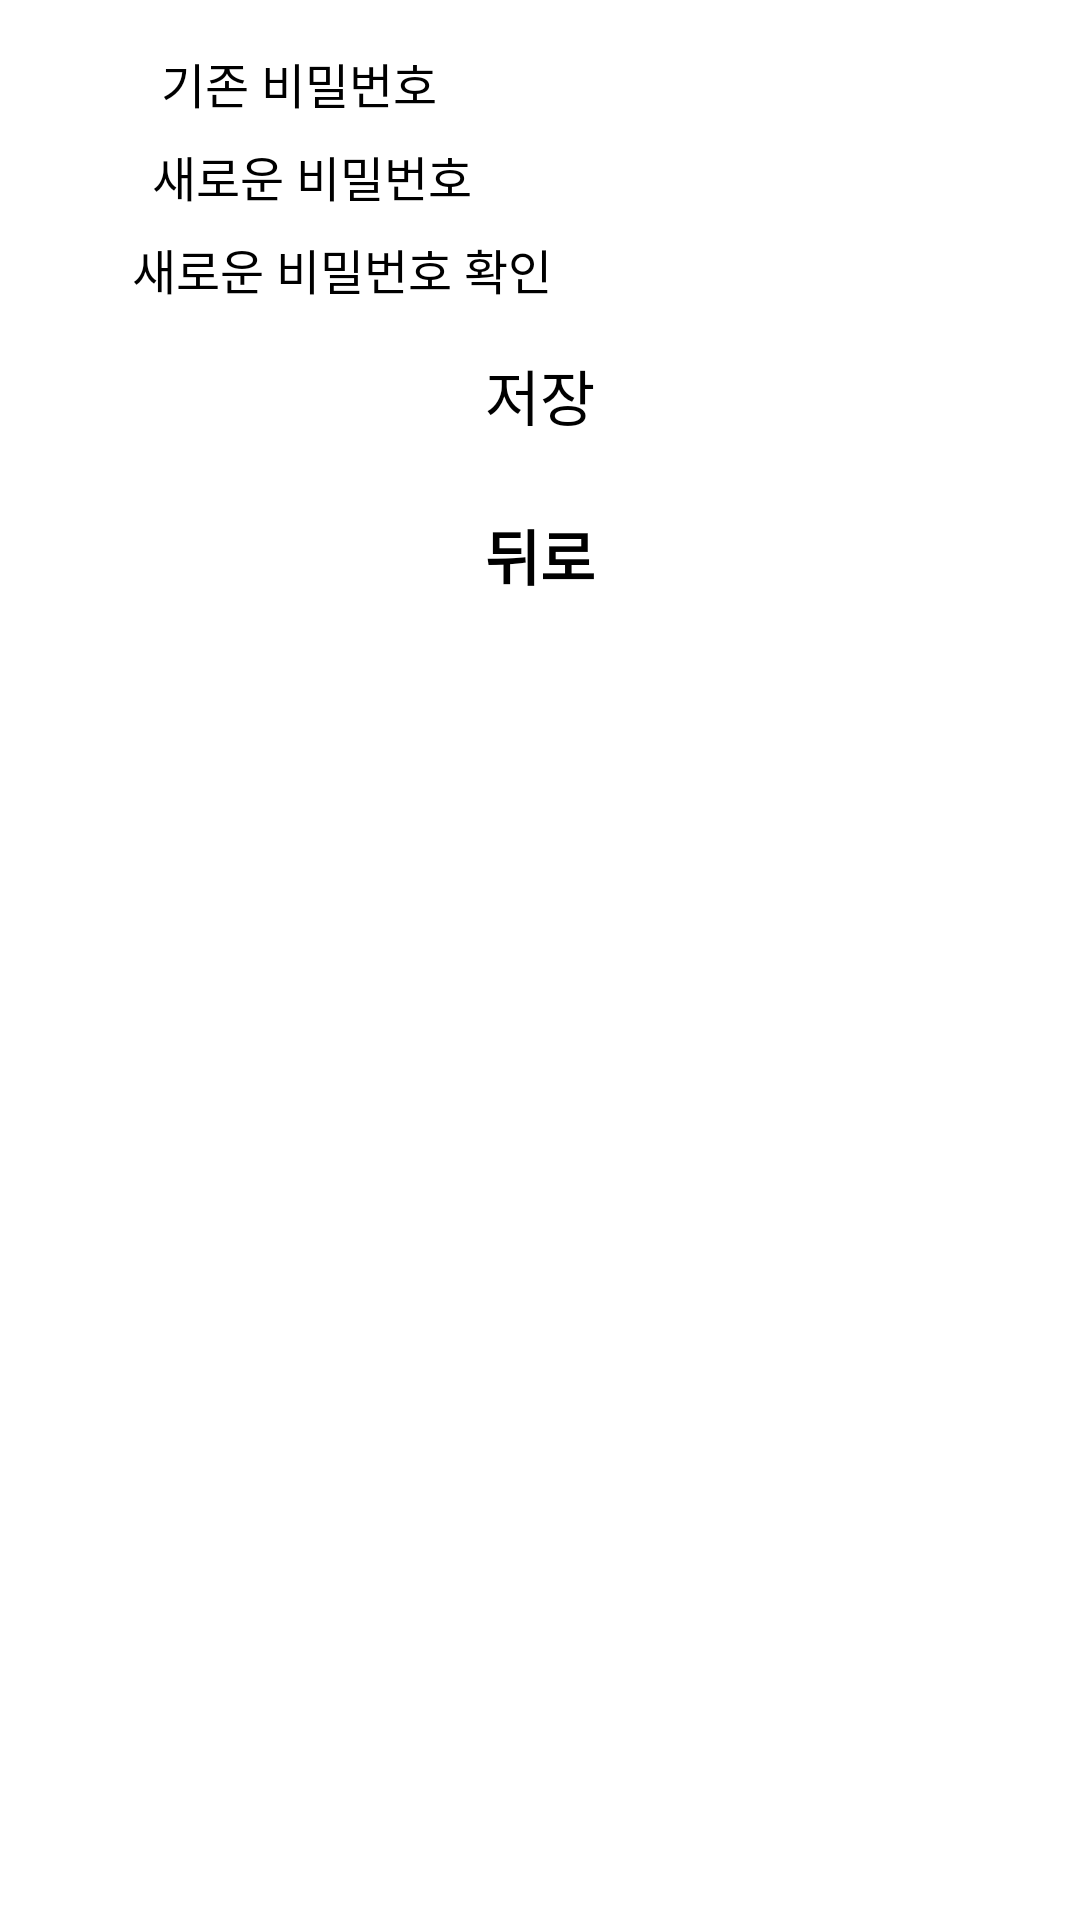

Android layout source for this screen:
<!-- AndroidManifest.xml: application theme Theme.MyApplication -->
<!-- res/layout/activity_change_password.xml -->
<?xml version="1.0" encoding="utf-8"?>

<androidx.constraintlayout.widget.ConstraintLayout xmlns:android="http://schemas.android.com/apk/res/android"
    xmlns:app="http://schemas.android.com/apk/res-auto"
    xmlns:tools="http://schemas.android.com/tools"
    android:layout_width="match_parent"
    android:layout_height="match_parent"
    tools:context=".ChangePasswordActivity">

    <TextView
        android:id="@+id/current_password_text_view"
        android:layout_width="wrap_content"
        android:layout_height="wrap_content"
        android:layout_marginTop="16dp"
        android:text="기존 비밀번호"
        android:textSize="16sp"
        app:layout_constraintEnd_toEndOf="parent"
        app:layout_constraintHorizontal_bias="0.2"
        app:layout_constraintStart_toStartOf="parent"
        app:layout_constraintTop_toTopOf="parent" />

    <EditText
        android:id="@+id/current_password_edit_text"
        android:layout_width="0dp"
        android:layout_height="wrap_content"
        android:layout_marginTop="8dp"
        android:inputType="textPassword"
        app:layout_constraintEnd_toEndOf="parent"
        app:layout_constraintHorizontal_bias="0.8"
        app:layout_constraintStart_toEndOf="@+id/current_password_text_view"
        app:layout_constraintTop_toTopOf="@+id/current_password_text_view" />

    <TextView
        android:id="@+id/new_password_text_view"
        android:layout_width="wrap_content"
        android:layout_height="wrap_content"
        android:layout_marginTop="16dp"
        android:text="새로운 비밀번호"
        android:textSize="16sp"
        app:layout_constraintEnd_toEndOf="parent"
        app:layout_constraintHorizontal_bias="0.2"
        app:layout_constraintStart_toStartOf="parent"
        app:layout_constraintTop_toBottomOf="@+id/current_password_edit_text" />

    <EditText
        android:id="@+id/new_password_edit_text"
        android:layout_width="0dp"
        android:layout_height="wrap_content"
        android:layout_marginTop="8dp"
        android:inputType="textPassword"
        app:layout_constraintEnd_toEndOf="parent"
        app:layout_constraintHorizontal_bias="0.8"
        app:layout_constraintStart_toEndOf="@+id/new_password_text_view"
        app:layout_constraintTop_toTopOf="@+id/new_password_text_view" />

    <TextView
        android:id="@+id/confirm_new_password_text_view"
        android:layout_width="wrap_content"
        android:layout_height="wrap_content"
        android:layout_marginTop="16dp"
        android:text="새로운 비밀번호 확인"
        android:textSize="16sp"
        app:layout_constraintEnd_toEndOf="parent"
        app:layout_constraintHorizontal_bias="0.2"
        app:layout_constraintStart_toStartOf="parent"
        app:layout_constraintTop_toBottomOf="@+id/new_password_edit_text" />

    <EditText
        android:id="@+id/confirm_new_password_edit_text"
        android:layout_width="0dp"
        android:layout_height="wrap_content"
        android:layout_marginTop="8dp"
        android:inputType="textPassword"
        app:layout_constraintEnd_toEndOf="parent"
        app:layout_constraintHorizontal_bias="0.8"
        app:layout_constraintStart_toEndOf="@+id/confirm_new_password_text_view"
        app:layout_constraintTop_toTopOf="@+id/confirm_new_password_text_view" />

    <Button
        android:id="@+id/save_button"
        android:layout_width="wrap_content"
        android:layout_height="wrap_content"
        android:layout_marginTop="24dp"
        android:text="저장"
        android:backgroundTint="#FF914D"

        android:textSize="20sp"
        app:layout_constraintEnd_toEndOf="parent"
        app:layout_constraintHorizontal_bias="0.5"
        app:layout_constraintStart_toStartOf="parent"
        app:layout_constraintTop_toBottomOf="@+id/confirm_new_password_edit_text" />
    <Button
        android:id="@+id/back_button_changepw"
        android:layout_width="wrap_content"
        android:layout_height="wrap_content"
        android:layout_marginTop="24dp"
        android:backgroundTint="#FF914D"
        android:text="뒤로"
        android:textSize="20dp"
        android:textStyle="bold"
        app:layout_constraintStart_toStartOf="@+id/save_button"
        app:layout_constraintTop_toBottomOf="@+id/save_button" />

</androidx.constraintlayout.widget.ConstraintLayout>
<!-- resources referenced by this layout -->
<resources>

</resources>
